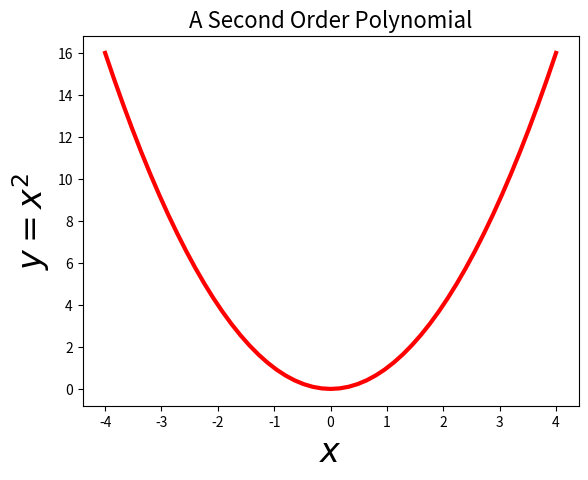

Write Python code to recreate this figure.
# fancy_plot.py
# -------------------------------------------------------------------------
# Add a title and axis labels to a simple plot.
# ------------------------------------------------------------------------- 
import numpy as np
import matplotlib.pyplot as plt

x_min, x_max = -4, 4
num_points = 51
x_list = np.linspace(x_min, x_max, num_points)
y_list = x_list**2

plt.figure()
plt.plot(x_list, y_list, 'r', linewidth=3)

ax = plt.gca()
ax.set_title("A Second Order Polynomial", fontsize=16)
ax.set_xlabel("$x$", fontsize=24)
ax.set_ylabel("$y = x^2$", fontsize=24)

plt.show()
